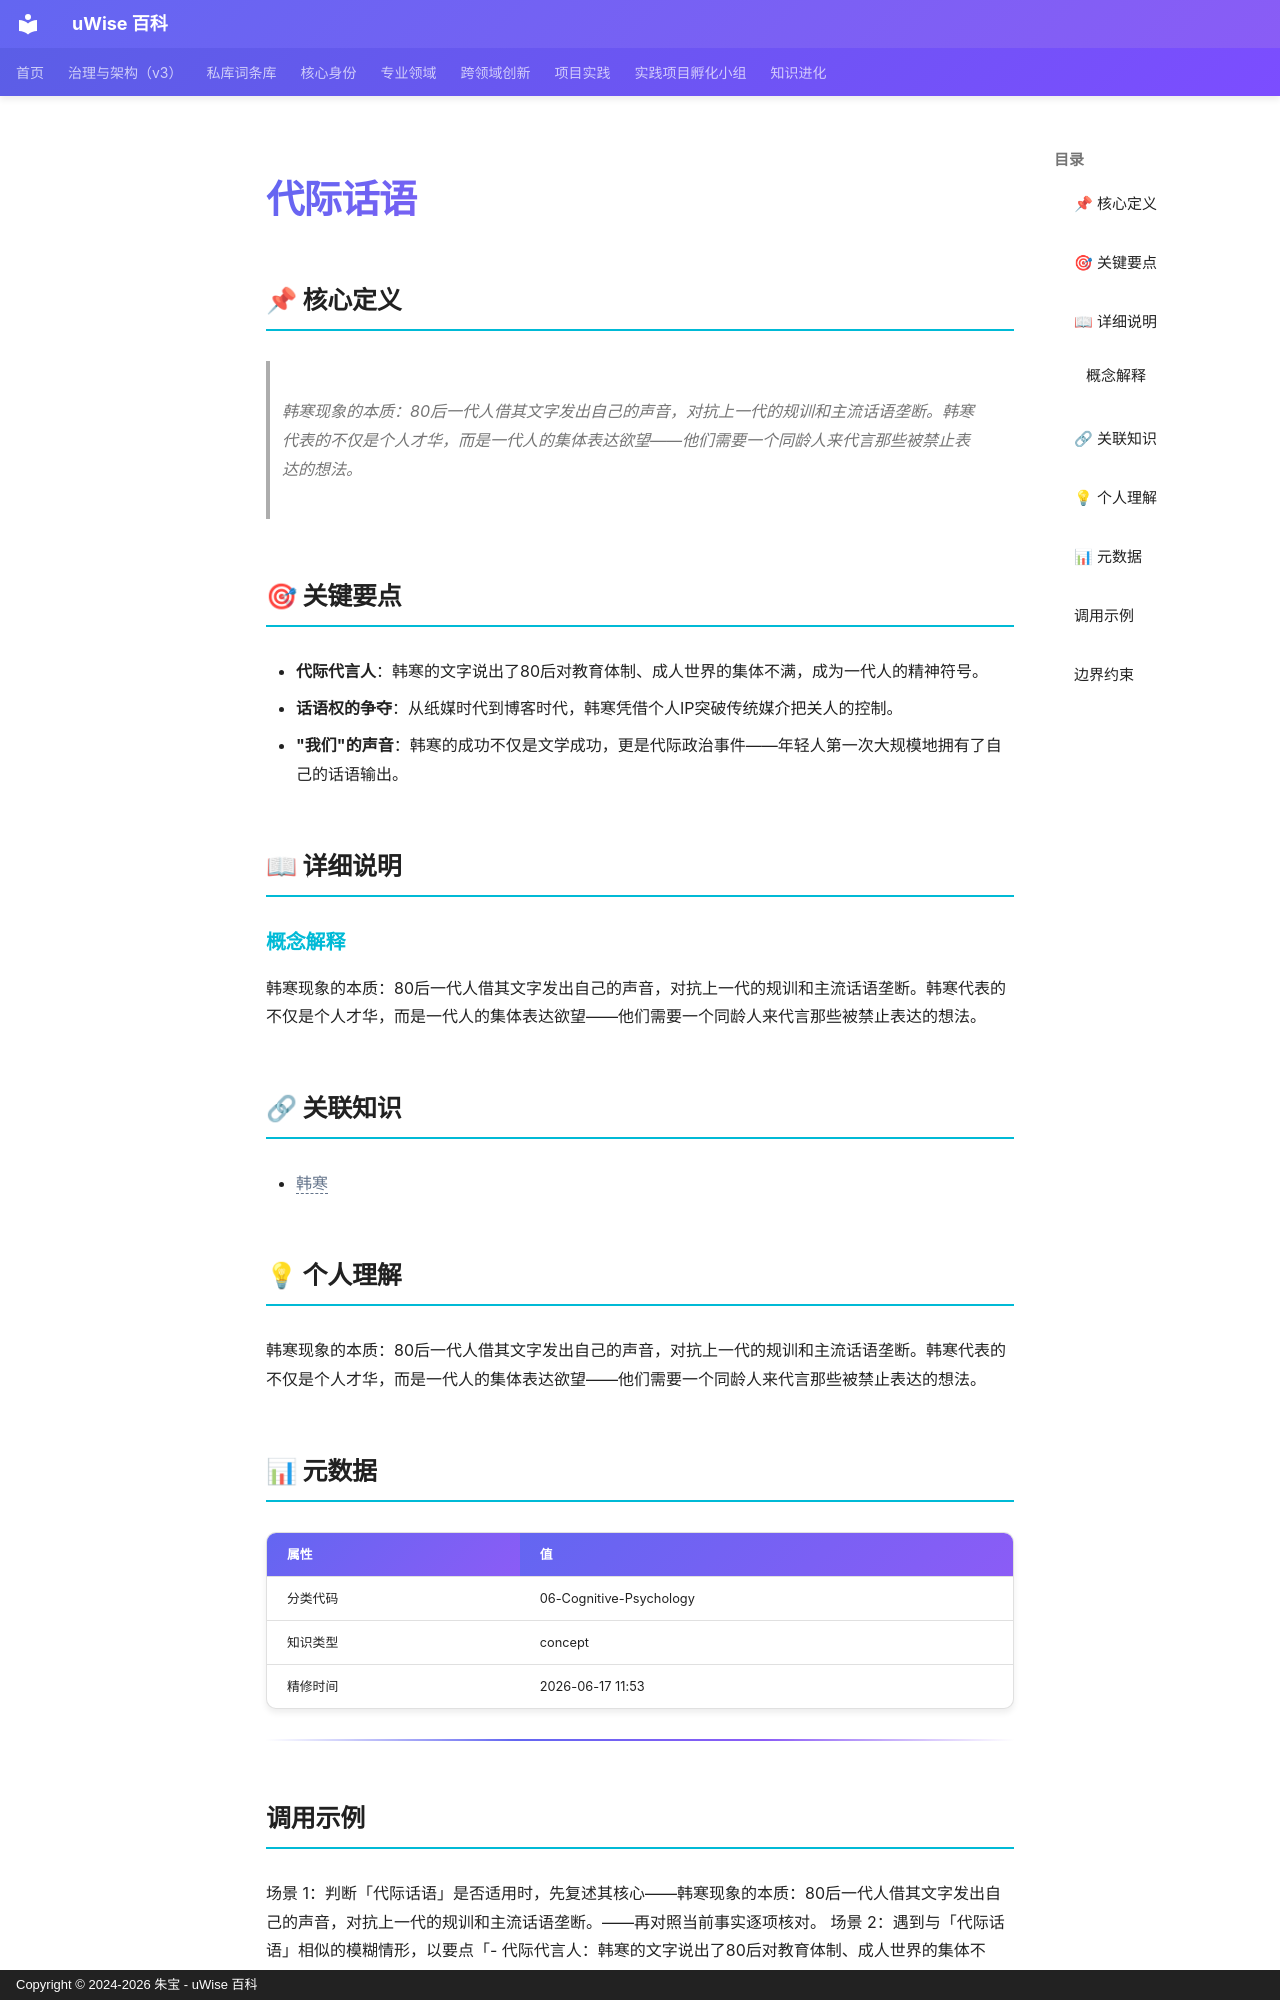

repository: zhubao315/uWise · page: vault-encyclopedia/md-5c8e3535/index.html · generator: mkdocs · copyright: Copyright © 2024-2026 朱宝 - uWise 百科

---
title: "代际话语"
description: "韩寒现象的本质：80后一代人借其文字发出自己的声音，对抗上一代的规训和主流话语垄断。韩寒代表的不仅是个人才华，而是一代人的集体表达欲望——他们需要一个同龄人来代言那些被禁止表达的想法。"
---

# 代际话语

## 📌 核心定义

> 韩寒现象的本质：80后一代人借其文字发出自己的声音，对抗上一代的规训和主流话语垄断。韩寒代表的不仅是个人才华，而是一代人的集体表达欲望——他们需要一个同龄人来代言那些被禁止表达的想法。

## 🎯 关键要点

- **代际代言人**：韩寒的文字说出了80后对教育体制、成人世界的集体不满，成为一代人的精神符号。
- **话语权的争夺**：从纸媒时代到博客时代，韩寒凭借个人IP突破传统媒介把关人的控制。
- **"我们"的声音**：韩寒的成功不仅是文学成功，更是代际政治事件——年轻人第一次大规模地拥有了自己的话语输出。

## 📖 详细说明

### 概念解释
韩寒现象的本质：80后一代人借其文字发出自己的声音，对抗上一代的规训和主流话语垄断。韩寒代表的不仅是个人才华，而是一代人的集体表达欲望——他们需要一个同龄人来代言那些被禁止表达的想法。


## 🔗 关联知识

- <span class="uw-unresolved" data-target="韩寒" title="未解析的双链目标：韩寒">韩寒</span>

## 💡 个人理解

韩寒现象的本质：80后一代人借其文字发出自己的声音，对抗上一代的规训和主流话语垄断。韩寒代表的不仅是个人才华，而是一代人的集体表达欲望——他们需要一个同龄人来代言那些被禁止表达的想法。

## 📊 元数据

| 属性 | 值 |
|------|-----|
| 分类代码 | 06-Cognitive-Psychology |
| 知识类型 | concept |
| 精修时间 | 2026-06-17 11:53 |

---

## 调用示例

场景 1：判断「代际话语」是否适用时，先复述其核心——韩寒现象的本质：80后一代人借其文字发出自己的声音，对抗上一代的规训和主流话语垄断。——再对照当前事实逐项核对。
场景 2：遇到与「代际话语」相似的模糊情形，以要点「- 代际代言人：韩寒的文字说出了80后对教育体制、成人世界的集体不满，成为一代人的精神符号。」为检查清单，避免只凭印象下结论。
